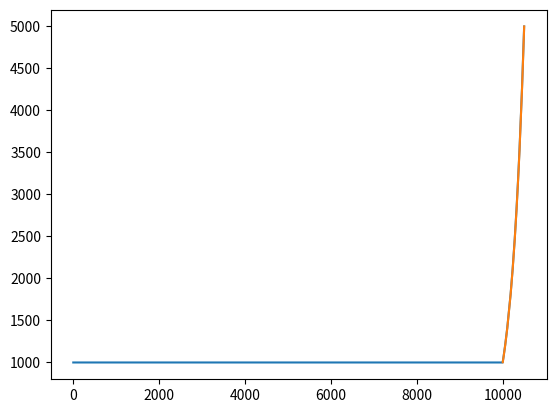

Here is the Python script that generated this plot:
# matplotlib inline
# pylab inline
from __future__ import print_function
import numpy as np
import array
import matplotlib.pyplot as plt
#population size
N=1000

import math
N2=5*N
tgrowth=500
#G is the growth rate
G = math.exp( (math.log(N2)-math.log(N))/float(tgrowth) )
nlist = np.array([N]*(10*N+tgrowth),dtype=np.uint32)
#Now, modify the list according to expoential growth rate
for i in range(tgrowth):
     nlist[10*N+i] = round( N*math.pow(G,i+1) )
##Now, we see that the population does grown from
##N=1,000 to N=5,000 during the last 500 generations
## We need the + 1 below to transform
## from the generation's index to the generation itself
plt.plot(nlist[0:]) # Show the whole population 
plt.show()
plt.plot(range(10*N+1,10*N+501,1),nlist[10*N:]) # Show just the population increase
plt.show()